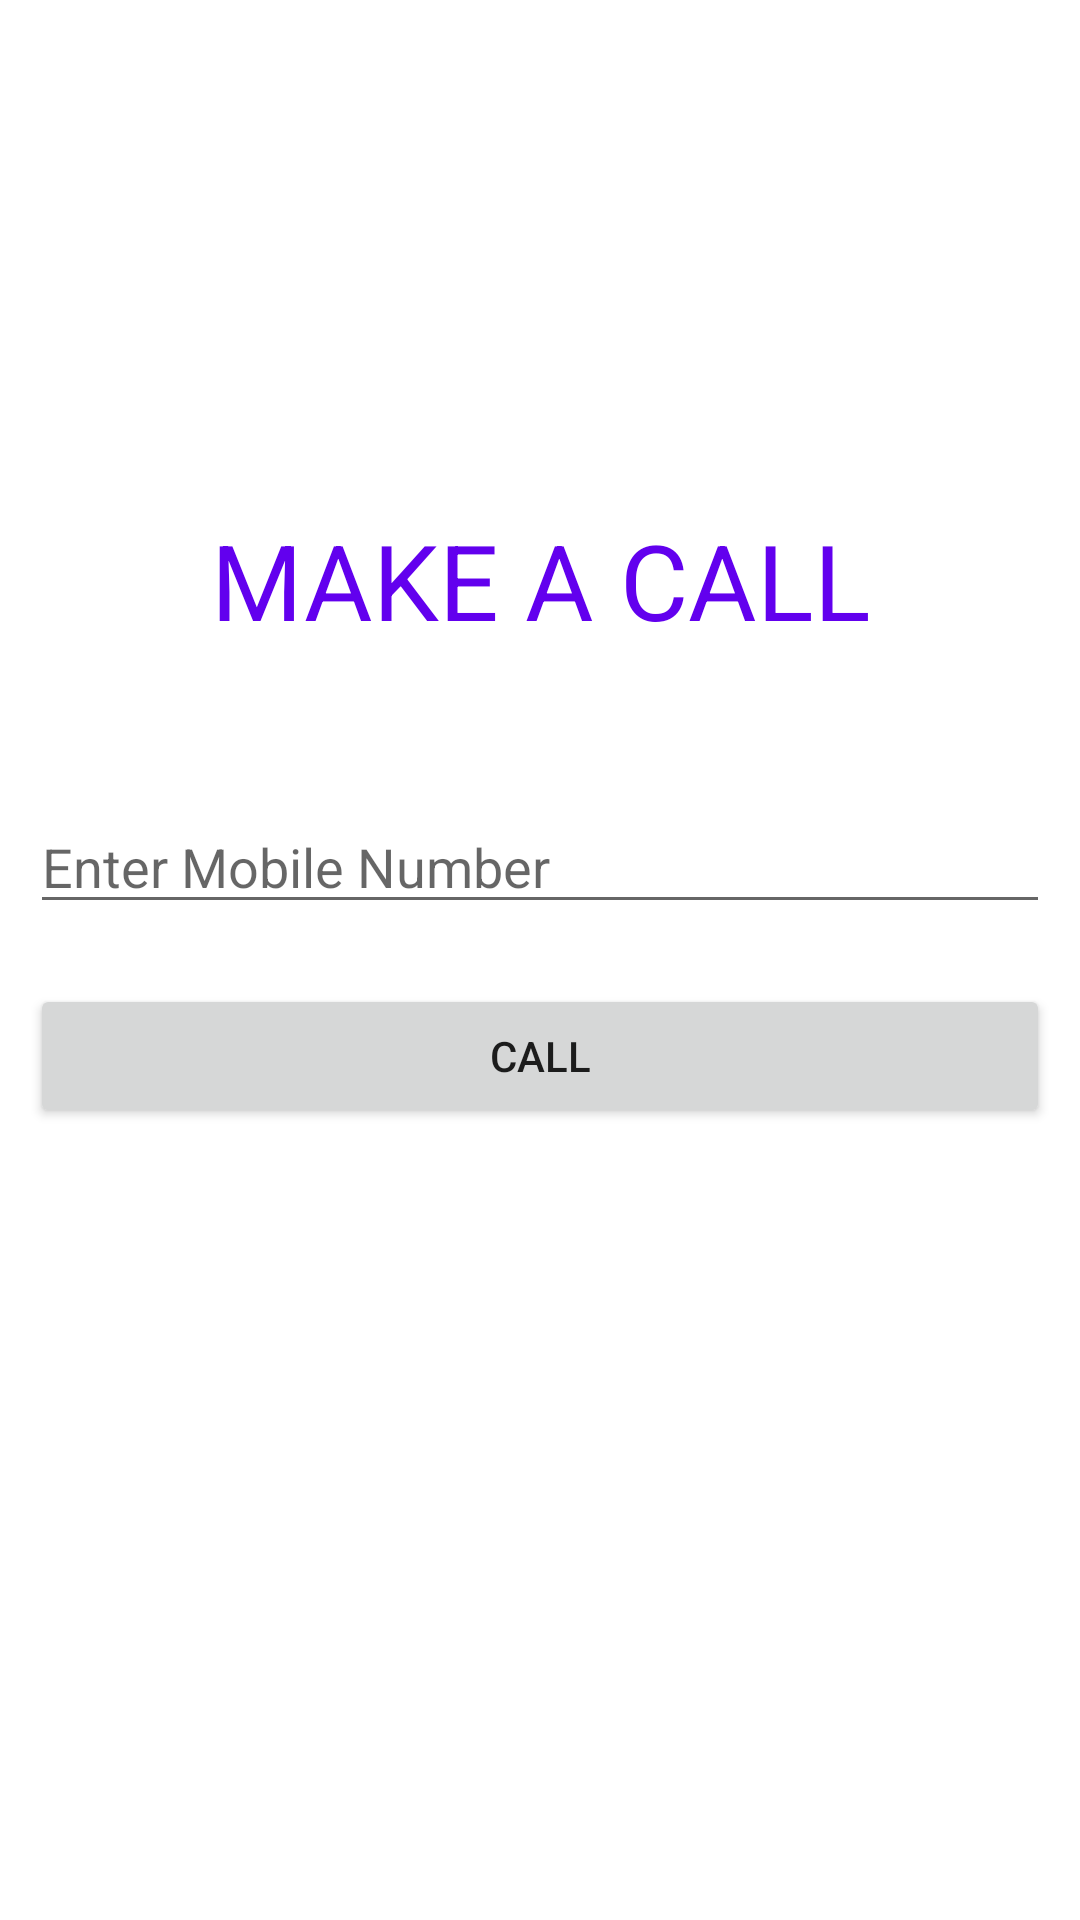

This screen was rendered from an Android layout file. Write that file and the resources it references.
<!-- AndroidManifest.xml: application theme Theme.SMS_MAIL_PHONE_Application -->
<!-- res/layout/activity_call.xml -->
<?xml version="1.0" encoding="utf-8"?>
<LinearLayout xmlns:android="http://schemas.android.com/apk/res/android"
    xmlns:app="http://schemas.android.com/apk/res-auto"
    xmlns:tools="http://schemas.android.com/tools"
    android:layout_width="match_parent"
    android:layout_height="match_parent"
    android:orientation="vertical"
    android:layout_margin="15dp"
    tools:context=".CallActivity">

    <TextView
        android:layout_width="match_parent"
        android:layout_height="wrap_content"
        android:text="MAKE A CALL"
        android:textAlignment="center"
        android:textColor="@color/purple_500"
        android:textSize="35dp"
        android:layout_marginTop="170dp"/>

    <EditText
        android:id="@+id/numb"
        android:layout_width="match_parent"
        android:layout_height="wrap_content"
        android:hint="@string/phone"
        android:inputType="phone"
        android:layout_marginTop="50dp"
        android:layout_marginBottom="10dp"
        android:layout_marginRight="10dp"
        android:layout_marginLeft="10dp" />

    <Button
        android:id="@+id/call"
        android:layout_width="match_parent"
        android:layout_height="wrap_content"
        android:text="CALL"
        android:layout_margin="10dp"/>

</LinearLayout>
<!-- resources referenced by this layout -->
<resources>
  <string name="phone">Enter Mobile Number</string>
  <style name="Theme.SMS_MAIL_PHONE_Application" parent="Theme.MaterialComponents.DayNight.DarkActionBar">
          
          <item name="colorPrimary">@color/purple_500</item>
          <item name="colorPrimaryVariant">@color/purple_700</item>
          <item name="colorOnPrimary">@color/white</item>
          
          <item name="colorSecondary">@color/teal_200</item>
          <item name="colorSecondaryVariant">@color/teal_700</item>
          <item name="colorOnSecondary">@color/black</item>
          
          <item name="android:statusBarColor">?attr/colorPrimaryVariant</item>
          
      </style>
  <!-- not gathered from this repository: default colours our renderer supplied (Android Studio template values) -->
  <color name="purple_500">#FF6200EE</color>
  <color name="purple_700">#FF3700B3</color>
  <color name="teal_200">#FF03DAC5</color>
  <color name="teal_700">#FF018786</color>
  <color name="black">#FF000000</color>
  <color name="white">#FFFFFFFF</color>
</resources>
